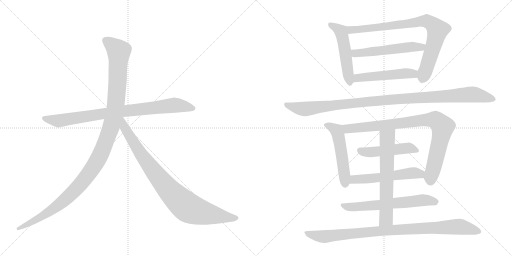
t = 0.00 s
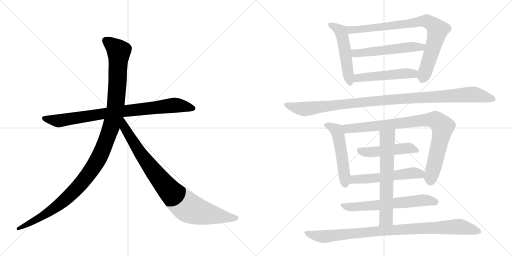
t = 2.56 s
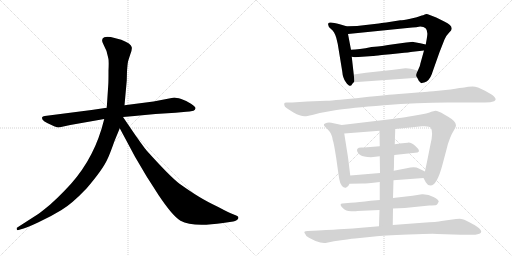
t = 5.12 s
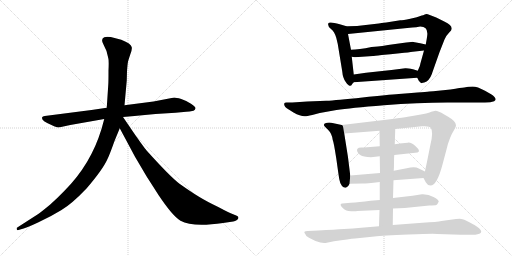
t = 7.68 s
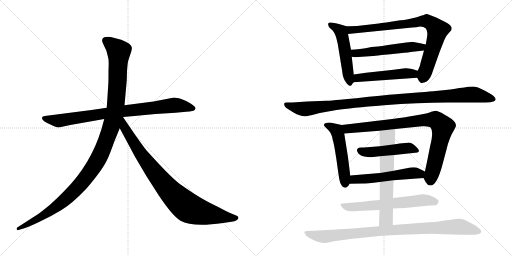
t = 10.24 s
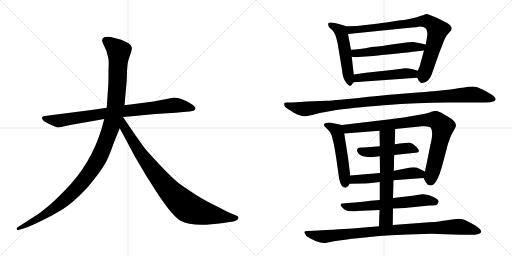
t = 12.80 s

The animated SVG that drew these frames (rendered in a browser with its animation timeline set to each time). Animation: 15 CSS @keyframes rules; one cycle of 12.80 s.

<svg version="1.1" viewBox="0 0 2048 1024" xmlns="http://www.w3.org/2000/svg">
  <g stroke="lightgray" stroke-dasharray="1,1" stroke-width="1" transform="scale(4, 4)">
    <line x1="0" y1="0" x2="256" y2="256"></line>
    <line x1="256" y1="0" x2="0" y2="256"></line>
    <line x1="128" y1="0" x2="128" y2="256"></line>
    <line x1="0" y1="128" x2="256" y2="128"></line>
    <line x1="256" y1="0" x2="512" y2="256"></line>
    <line x1="512" y1="0" x2="256" y2="256"></line>
    <line x1="384" y1="0" x2="384" y2="256"></line>
    <line x1="256" y1="128" x2="512" y2="128"></line>
  </g>
<g transform="scale(1, -1) translate(0, -850)">
   <style type="text/css">
    @keyframes keyframes0 {
      from {
       stroke: black;
       stroke-dashoffset: 858;
       stroke-width: 128;
       }
       74% {
       animation-timing-function: step-end;
       stroke: black;
       stroke-dashoffset: 0;
       stroke-width: 128;
       }
       to {
       stroke: black;
       stroke-width: 1024;
       }
       }
       #make-me-a-hanzi-animation-0 {
         animation: keyframes0 0.948242s both;
         animation-delay: 0.000000s;
         animation-timing-function: linear;
       }
    @keyframes keyframes1 {
      from {
       stroke: black;
       stroke-dashoffset: 1197;
       stroke-width: 128;
       }
       80% {
       animation-timing-function: step-end;
       stroke: black;
       stroke-dashoffset: 0;
       stroke-width: 128;
       }
       to {
       stroke: black;
       stroke-width: 1024;
       }
       }
       #make-me-a-hanzi-animation-1 {
         animation: keyframes1 1.224121s both;
         animation-delay: 0.948242s;
         animation-timing-function: linear;
       }
    @keyframes keyframes2 {
      from {
       stroke: black;
       stroke-dashoffset: 899;
       stroke-width: 128;
       }
       75% {
       animation-timing-function: step-end;
       stroke: black;
       stroke-dashoffset: 0;
       stroke-width: 128;
       }
       to {
       stroke: black;
       stroke-width: 1024;
       }
       }
       #make-me-a-hanzi-animation-2 {
         animation: keyframes2 0.981608s both;
         animation-delay: 2.172363s;
         animation-timing-function: linear;
       }
    @keyframes keyframes3 {
      from {
       stroke: black;
       stroke-dashoffset: 519;
       stroke-width: 128;
       }
       63% {
       animation-timing-function: step-end;
       stroke: black;
       stroke-dashoffset: 0;
       stroke-width: 128;
       }
       to {
       stroke: black;
       stroke-width: 1024;
       }
       }
       #make-me-a-hanzi-animation-3 {
         animation: keyframes3 0.672363s both;
         animation-delay: 3.153971s;
         animation-timing-function: linear;
       }
    @keyframes keyframes4 {
      from {
       stroke: black;
       stroke-dashoffset: 840;
       stroke-width: 128;
       }
       73% {
       animation-timing-function: step-end;
       stroke: black;
       stroke-dashoffset: 0;
       stroke-width: 128;
       }
       to {
       stroke: black;
       stroke-width: 1024;
       }
       }
       #make-me-a-hanzi-animation-4 {
         animation: keyframes4 0.933594s both;
         animation-delay: 3.826335s;
         animation-timing-function: linear;
       }
    @keyframes keyframes5 {
      from {
       stroke: black;
       stroke-dashoffset: 546;
       stroke-width: 128;
       }
       64% {
       animation-timing-function: step-end;
       stroke: black;
       stroke-dashoffset: 0;
       stroke-width: 128;
       }
       to {
       stroke: black;
       stroke-width: 1024;
       }
       }
       #make-me-a-hanzi-animation-5 {
         animation: keyframes5 0.694336s both;
         animation-delay: 4.759928s;
         animation-timing-function: linear;
       }
    @keyframes keyframes6 {
      from {
       stroke: black;
       stroke-dashoffset: 502;
       stroke-width: 128;
       }
       62% {
       animation-timing-function: step-end;
       stroke: black;
       stroke-dashoffset: 0;
       stroke-width: 128;
       }
       to {
       stroke: black;
       stroke-width: 1024;
       }
       }
       #make-me-a-hanzi-animation-6 {
         animation: keyframes6 0.658529s both;
         animation-delay: 5.454264s;
         animation-timing-function: linear;
       }
    @keyframes keyframes7 {
      from {
       stroke: black;
       stroke-dashoffset: 1090;
       stroke-width: 128;
       }
       78% {
       animation-timing-function: step-end;
       stroke: black;
       stroke-dashoffset: 0;
       stroke-width: 128;
       }
       to {
       stroke: black;
       stroke-width: 1024;
       }
       }
       #make-me-a-hanzi-animation-7 {
         animation: keyframes7 1.137044s both;
         animation-delay: 6.112793s;
         animation-timing-function: linear;
       }
    @keyframes keyframes8 {
      from {
       stroke: black;
       stroke-dashoffset: 522;
       stroke-width: 128;
       }
       63% {
       animation-timing-function: step-end;
       stroke: black;
       stroke-dashoffset: 0;
       stroke-width: 128;
       }
       to {
       stroke: black;
       stroke-width: 1024;
       }
       }
       #make-me-a-hanzi-animation-8 {
         animation: keyframes8 0.674805s both;
         animation-delay: 7.249837s;
         animation-timing-function: linear;
       }
    @keyframes keyframes9 {
      from {
       stroke: black;
       stroke-dashoffset: 891;
       stroke-width: 128;
       }
       74% {
       animation-timing-function: step-end;
       stroke: black;
       stroke-dashoffset: 0;
       stroke-width: 128;
       }
       to {
       stroke: black;
       stroke-width: 1024;
       }
       }
       #make-me-a-hanzi-animation-9 {
         animation: keyframes9 0.975098s both;
         animation-delay: 7.924642s;
         animation-timing-function: linear;
       }
    @keyframes keyframes10 {
      from {
       stroke: black;
       stroke-dashoffset: 482;
       stroke-width: 128;
       }
       61% {
       animation-timing-function: step-end;
       stroke: black;
       stroke-dashoffset: 0;
       stroke-width: 128;
       }
       to {
       stroke: black;
       stroke-width: 1024;
       }
       }
       #make-me-a-hanzi-animation-10 {
         animation: keyframes10 0.642253s both;
         animation-delay: 8.899740s;
         animation-timing-function: linear;
       }
    @keyframes keyframes11 {
      from {
       stroke: black;
       stroke-dashoffset: 548;
       stroke-width: 128;
       }
       64% {
       animation-timing-function: step-end;
       stroke: black;
       stroke-dashoffset: 0;
       stroke-width: 128;
       }
       to {
       stroke: black;
       stroke-width: 1024;
       }
       }
       #make-me-a-hanzi-animation-11 {
         animation: keyframes11 0.695964s both;
         animation-delay: 9.541992s;
         animation-timing-function: linear;
       }
    @keyframes keyframes12 {
      from {
       stroke: black;
       stroke-dashoffset: 635;
       stroke-width: 128;
       }
       67% {
       animation-timing-function: step-end;
       stroke: black;
       stroke-dashoffset: 0;
       stroke-width: 128;
       }
       to {
       stroke: black;
       stroke-width: 1024;
       }
       }
       #make-me-a-hanzi-animation-12 {
         animation: keyframes12 0.766764s both;
         animation-delay: 10.237956s;
         animation-timing-function: linear;
       }
    @keyframes keyframes13 {
      from {
       stroke: black;
       stroke-dashoffset: 648;
       stroke-width: 128;
       }
       68% {
       animation-timing-function: step-end;
       stroke: black;
       stroke-dashoffset: 0;
       stroke-width: 128;
       }
       to {
       stroke: black;
       stroke-width: 1024;
       }
       }
       #make-me-a-hanzi-animation-13 {
         animation: keyframes13 0.777344s both;
         animation-delay: 11.004720s;
         animation-timing-function: linear;
       }
    @keyframes keyframes14 {
      from {
       stroke: black;
       stroke-dashoffset: 943;
       stroke-width: 128;
       }
       75% {
       animation-timing-function: step-end;
       stroke: black;
       stroke-dashoffset: 0;
       stroke-width: 128;
       }
       to {
       stroke: black;
       stroke-width: 1024;
       }
       }
       #make-me-a-hanzi-animation-14 {
         animation: keyframes14 1.017415s both;
         animation-delay: 11.782064s;
         animation-timing-function: linear;
       }
</style>
<path d="M 366 410 L 179 386 Q 170 385 168 380 Q 164 367 210 348 Q 229 340 235 340 L 281 350 L 417 374 L 492 382 L 538 386 Q 579 391 622 394 L 702 399 L 745 403 Q 757 403 774 407 Q 781 410 782 417 Q 783 423 764 435 Q 746 447 725 454 Q 704 460 697 460 L 614 444 L 498 429 L 427 419 L 366 410 Z" fill="lightgray"></path> 
<path d="M 417 374 L 406 334 Q 363 192 258 87 Q 226 54 201 32 Q 166 3 153 -6 L 69 -60 Q 66 -61 67 -67 Q 68 -72 74 -70 L 84 -67 Q 101 -64 152 -40 Q 204 -16 246 10 Q 288 35 346 96 Q 411 172 429 212 Q 437 227 458 286 L 479 337 L 498 429 L 507 528 L 508 565 Q 510 594 512 603 Q 514 611 521 632 Q 529 652 527 661 Q 525 676 485 691 L 443 702 Q 423 704 417 701 Q 402 695 413 674 L 426 646 L 433 618 Q 436 610 434 568 Q 434 522 433 510 L 427 419 L 417 374 Z" fill="lightgray"></path> 
<path d="M 479 337 L 540 223 L 586 145 L 634 70 Q 690 -14 722 -33 Q 770 -60 892 -42 L 933 -36 Q 940 -35 948 -30 Q 959 -21 949 -14 Q 946 -12 930 -6 Q 914 0 873 22 Q 827 44 796 63 Q 766 81 718 115 Q 681 143 589 245 Q 584 249 541 310 L 492 382 C 475 407 449 393 479 337 Z" fill="lightgray"></path> 
<path d="M 1415 552 L 1407 623 L 1404 651 L 1392 714 C 1386 743 1386 745 1386 745 L 1359 753 Q 1315 766 1313 756 Q 1310 745 1324 734 Q 1338 723 1345 699 L 1351 674 L 1369 564 Q 1371 538 1383 522 Q 1394 506 1400 507 Q 1406 508 1407 511 Q 1408 514 1415 521 C 1418 524 1418 524 1415 552 Z" fill="lightgray"></path> 
<path d="M 1696 648 L 1681 594 Q 1681 588 1671 567 C 1663 549 1663 549 1669 539 Q 1676 525 1677 525 Q 1678 524 1682 520 Q 1685 516 1688 518 Q 1690 520 1697 520 Q 1717 526 1727 553 Q 1736 579 1758 641 L 1778 692 Q 1784 707 1796 719 Q 1807 730 1807 735 Q 1807 751 1777 764 L 1745 780 L 1719 790 Q 1705 796 1699 792 Q 1692 788 1687 788 Q 1670 780 1641 775 Q 1611 769 1601 769 Q 1532 758 1515 756 L 1428 746 Q 1393 746 1386 745 C 1356 744 1362 711 1392 714 L 1629 738 Q 1675 742 1681 744 Q 1713 744 1709 709 Q 1708 699 1703 672 L 1696 648 Z" fill="lightgray"></path> 
<path d="M 1407 623 L 1419 621 L 1492 626 Q 1494 626 1527 630 Q 1560 633 1599 637 Q 1638 641 1651 643 L 1696 648 C 1726 651 1732 665 1703 672 L 1681 677 L 1648 683 L 1646 682 L 1644 682 L 1635 681 L 1625 680 L 1581 674 Q 1518 664 1499 663 L 1486 662 Q 1435 651 1404 651 C 1374 650 1377 628 1407 623 Z" fill="lightgray"></path> 
<path d="M 1671 567 L 1652 573 Q 1627 578 1621 577 L 1566 570 L 1464 559 L 1415 552 C 1385 548 1385 519 1415 521 L 1669 539 C 1699 541 1700 558 1671 567 Z" fill="lightgray"></path> 
<path d="M 1279 398 L 1346 410 Q 1400 419 1536 429.5 Q 1672 440 1789 440 L 1940 440 Q 1964 440 1976.5 445.5 Q 1989 451 1976 464 Q 1971 470 1940 487 Q 1909 504 1890.5 504 Q 1872 504 1857 500 Q 1845 500 1802 492 L 1733 485 L 1718 484 Q 1704 483 1669.5 480 Q 1635 477 1595 474 Q 1555 471 1450 460.5 Q 1345 450 1305 447 L 1229 444 L 1169 440 L 1146 440 Q 1138 440 1137 436 Q 1134 423 1155 412 L 1174 400 Q 1201 385 1218 385 Q 1223 384 1249 390 L 1279 398 Z" fill="lightgray"></path> 
<path d="M 1392 221 L 1377 316 C 1372 346 1372 349 1367 350 L 1325 359 Q 1317 361 1308 359 Q 1288 355 1300 343 L 1313 330 Q 1328 315 1331 290 Q 1335 281 1345 217 Q 1354 152 1357 134 Q 1360 115 1368 106 Q 1376 97 1385 100 Q 1393 102 1398 115 L 1401 148 L 1392 221 Z" fill="lightgray"></path> 
<path d="M 1581 334 L 1688 345 Q 1718 347 1723 339 Q 1735 323 1721 268 L 1707 198 Q 1700 166 1700 164 C 1695 137 1693 139 1694 138 L 1703 121 Q 1709 109 1722 108 Q 1748 108 1770 192 L 1786 252 Q 1797 300 1818 333 Q 1824 344 1824 349 Q 1824 365 1791 384 L 1777 392 Q 1752 407 1742 407 L 1725 403 Q 1719 398 1655 387 L 1631 383 Q 1613 380 1569 374 L 1367 350 C 1337 346 1347 314 1377 316 L 1518 327 L 1581 334 Z" fill="lightgray"></path> 
<path d="M 1577 230 L 1670 240 Q 1684 246 1664.5 263.5 Q 1645 281 1631.5 279.5 Q 1618 278 1610 277 L 1598 276 Q 1594 275 1593 275 L 1579 273 L 1519 265 L 1456 260 Q 1455 260 1444.5 260 Q 1434 260 1430 255.5 Q 1426 251 1429.5 243 Q 1433 235 1442.5 229 Q 1452 223 1484 221 L 1519 225 L 1577 230 Z" fill="lightgray"></path> 
<path d="M 1700 164 L 1675 176 Q 1660 185 1627 177 L 1575 167 L 1520 158 L 1401 148 C 1371 145 1368 114 1398 115 L 1451 116 Q 1464 116 1519 122 L 1574 129 L 1694 138 C 1724 140 1727 151 1700 164 Z" fill="lightgray"></path> 
<path d="M 1572 16 L 1619 18 L 1717 28 Q 1741 29 1745.5 30.5 Q 1750 32 1755 44 Q 1755 51 1734 62.5 Q 1713 74 1688 73 L 1650 67 L 1572 58 L 1519 50 L 1482 47 Q 1436 41 1403 39 L 1369 36 Q 1364 36 1362.5 32 Q 1361 28 1372 17 Q 1383 6 1404.5 5 Q 1426 4 1428 6 L 1518 10 L 1572 16 Z" fill="lightgray"></path> 
<path d="M 1579 273 L 1581 334 C 1582 364 1518 357 1518 327 L 1519 265 L 1519 225 L 1520 158 L 1519 122 L 1519 50 L 1518 10 L 1516 -55 C 1515 -85 1571 -80 1571 -50 L 1572 16 L 1572 58 L 1574 129 L 1575 167 Q 1576 178 1576 199 Q 1576 220 1577 230 L 1579 273 Z" fill="lightgray"></path> 
<path d="M 1516 -55 L 1445 -61 Q 1412 -64 1376 -66 Q 1340 -68 1273 -72 L 1231 -74 Q 1210 -74 1221 -86 Q 1222 -94 1236 -101 L 1262 -114 Q 1292 -126 1307 -121 L 1336 -115 Q 1398 -106 1420 -104 L 1498 -96 Q 1530 -92 1633.5 -88 Q 1737 -84 1749 -86 L 1843 -89 L 1889 -89 Q 1897 -90 1910 -87 Q 1945 -79 1898 -50 Q 1897 -50 1875.5 -38 Q 1854 -26 1845 -25.5 Q 1836 -25 1824 -26 L 1766 -34 Q 1750 -38 1690 -41 L 1571 -50 L 1516 -55 Z" fill="lightgray"></path> 
      <clipPath id="make-me-a-hanzi-clip-0">
      <path d="M 366 410 L 179 386 Q 170 385 168 380 Q 164 367 210 348 Q 229 340 235 340 L 281 350 L 417 374 L 492 382 L 538 386 Q 579 391 622 394 L 702 399 L 745 403 Q 757 403 774 407 Q 781 410 782 417 Q 783 423 764 435 Q 746 447 725 454 Q 704 460 697 460 L 614 444 L 498 429 L 427 419 L 366 410 Z" fill="lightgray"></path>
      </clipPath>
      <path clip-path="url(#make-me-a-hanzi-clip-0)" d="M 176 378 L 236 367 L 494 406 L 698 429 L 772 417 " fill="none" id="make-me-a-hanzi-animation-0" stroke-dasharray="730 1460" stroke-linecap="round"></path>

      <clipPath id="make-me-a-hanzi-clip-1">
      <path d="M 417 374 L 406 334 Q 363 192 258 87 Q 226 54 201 32 Q 166 3 153 -6 L 69 -60 Q 66 -61 67 -67 Q 68 -72 74 -70 L 84 -67 Q 101 -64 152 -40 Q 204 -16 246 10 Q 288 35 346 96 Q 411 172 429 212 Q 437 227 458 286 L 479 337 L 498 429 L 507 528 L 508 565 Q 510 594 512 603 Q 514 611 521 632 Q 529 652 527 661 Q 525 676 485 691 L 443 702 Q 423 704 417 701 Q 402 695 413 674 L 426 646 L 433 618 Q 436 610 434 568 Q 434 522 433 510 L 427 419 L 417 374 Z" fill="lightgray"></path>
      </clipPath>
      <path clip-path="url(#make-me-a-hanzi-clip-1)" d="M 424 686 L 475 645 L 471 535 L 463 428 L 451 367 L 401 230 L 355 154 L 265 55 L 180 -8 L 72 -65 " fill="none" id="make-me-a-hanzi-animation-1" stroke-dasharray="1069 2138" stroke-linecap="round"></path>

      <clipPath id="make-me-a-hanzi-clip-2">
      <path d="M 479 337 L 540 223 L 586 145 L 634 70 Q 690 -14 722 -33 Q 770 -60 892 -42 L 933 -36 Q 940 -35 948 -30 Q 959 -21 949 -14 Q 946 -12 930 -6 Q 914 0 873 22 Q 827 44 796 63 Q 766 81 718 115 Q 681 143 589 245 Q 584 249 541 310 L 492 382 C 475 407 449 393 479 337 Z" fill="lightgray"></path>
      </clipPath>
      <path clip-path="url(#make-me-a-hanzi-clip-2)" d="M 491 373 L 498 339 L 584 205 L 657 111 L 727 39 L 763 14 L 805 0 L 945 -22 " fill="none" id="make-me-a-hanzi-animation-2" stroke-dasharray="771 1542" stroke-linecap="round"></path>

      <clipPath id="make-me-a-hanzi-clip-3">
      <path d="M 1415 552 L 1407 623 L 1404 651 L 1392 714 C 1386 743 1386 745 1386 745 L 1359 753 Q 1315 766 1313 756 Q 1310 745 1324 734 Q 1338 723 1345 699 L 1351 674 L 1369 564 Q 1371 538 1383 522 Q 1394 506 1400 507 Q 1406 508 1407 511 Q 1408 514 1415 521 C 1418 524 1418 524 1415 552 Z" fill="lightgray"></path>
      </clipPath>
      <path clip-path="url(#make-me-a-hanzi-clip-3)" d="M 1320 751 L 1343 742 L 1363 725 L 1400 516 " fill="none" id="make-me-a-hanzi-animation-3" stroke-dasharray="391 782" stroke-linecap="round"></path>

      <clipPath id="make-me-a-hanzi-clip-4">
      <path d="M 1696 648 L 1681 594 Q 1681 588 1671 567 C 1663 549 1663 549 1669 539 Q 1676 525 1677 525 Q 1678 524 1682 520 Q 1685 516 1688 518 Q 1690 520 1697 520 Q 1717 526 1727 553 Q 1736 579 1758 641 L 1778 692 Q 1784 707 1796 719 Q 1807 730 1807 735 Q 1807 751 1777 764 L 1745 780 L 1719 790 Q 1705 796 1699 792 Q 1692 788 1687 788 Q 1670 780 1641 775 Q 1611 769 1601 769 Q 1532 758 1515 756 L 1428 746 Q 1393 746 1386 745 C 1356 744 1362 711 1392 714 L 1629 738 Q 1675 742 1681 744 Q 1713 744 1709 709 Q 1708 699 1703 672 L 1696 648 Z" fill="lightgray"></path>
      </clipPath>
      <path clip-path="url(#make-me-a-hanzi-clip-4)" d="M 1390 738 L 1404 731 L 1430 731 L 1678 764 L 1716 762 L 1750 730 L 1727 641 L 1689 532 " fill="none" id="make-me-a-hanzi-animation-4" stroke-dasharray="712 1424" stroke-linecap="round"></path>

      <clipPath id="make-me-a-hanzi-clip-5">
      <path d="M 1407 623 L 1419 621 L 1492 626 Q 1494 626 1527 630 Q 1560 633 1599 637 Q 1638 641 1651 643 L 1696 648 C 1726 651 1732 665 1703 672 L 1681 677 L 1648 683 L 1646 682 L 1644 682 L 1635 681 L 1625 680 L 1581 674 Q 1518 664 1499 663 L 1486 662 Q 1435 651 1404 651 C 1374 650 1377 628 1407 623 Z" fill="lightgray"></path>
      </clipPath>
      <path clip-path="url(#make-me-a-hanzi-clip-5)" d="M 1410 645 L 1421 637 L 1440 637 L 1696 667 " fill="none" id="make-me-a-hanzi-animation-5" stroke-dasharray="418 836" stroke-linecap="round"></path>

      <clipPath id="make-me-a-hanzi-clip-6">
      <path d="M 1671 567 L 1652 573 Q 1627 578 1621 577 L 1566 570 L 1464 559 L 1415 552 C 1385 548 1385 519 1415 521 L 1669 539 C 1699 541 1700 558 1671 567 Z" fill="lightgray"></path>
      </clipPath>
      <path clip-path="url(#make-me-a-hanzi-clip-6)" d="M 1422 529 L 1436 539 L 1664 560 " fill="none" id="make-me-a-hanzi-animation-6" stroke-dasharray="374 748" stroke-linecap="round"></path>

      <clipPath id="make-me-a-hanzi-clip-7">
      <path d="M 1279 398 L 1346 410 Q 1400 419 1536 429.5 Q 1672 440 1789 440 L 1940 440 Q 1964 440 1976.5 445.5 Q 1989 451 1976 464 Q 1971 470 1940 487 Q 1909 504 1890.5 504 Q 1872 504 1857 500 Q 1845 500 1802 492 L 1733 485 L 1718 484 Q 1704 483 1669.5 480 Q 1635 477 1595 474 Q 1555 471 1450 460.5 Q 1345 450 1305 447 L 1229 444 L 1169 440 L 1146 440 Q 1138 440 1137 436 Q 1134 423 1155 412 L 1174 400 Q 1201 385 1218 385 Q 1223 384 1249 390 L 1279 398 Z" fill="lightgray"></path>
      </clipPath>
      <path clip-path="url(#make-me-a-hanzi-clip-7)" d="M 1145 431 L 1221 414 L 1533 450 L 1877 472 L 1973 455 " fill="none" id="make-me-a-hanzi-animation-7" stroke-dasharray="962 1924" stroke-linecap="round"></path>

      <clipPath id="make-me-a-hanzi-clip-8">
      <path d="M 1392 221 L 1377 316 C 1372 346 1372 349 1367 350 L 1325 359 Q 1317 361 1308 359 Q 1288 355 1300 343 L 1313 330 Q 1328 315 1331 290 Q 1335 281 1345 217 Q 1354 152 1357 134 Q 1360 115 1368 106 Q 1376 97 1385 100 Q 1393 102 1398 115 L 1401 148 L 1392 221 Z" fill="lightgray"></path>
      </clipPath>
      <path clip-path="url(#make-me-a-hanzi-clip-8)" d="M 1305 351 L 1347 328 L 1352 315 L 1381 113 " fill="none" id="make-me-a-hanzi-animation-8" stroke-dasharray="394 788" stroke-linecap="round"></path>

      <clipPath id="make-me-a-hanzi-clip-9">
      <path d="M 1581 334 L 1688 345 Q 1718 347 1723 339 Q 1735 323 1721 268 L 1707 198 Q 1700 166 1700 164 C 1695 137 1693 139 1694 138 L 1703 121 Q 1709 109 1722 108 Q 1748 108 1770 192 L 1786 252 Q 1797 300 1818 333 Q 1824 344 1824 349 Q 1824 365 1791 384 L 1777 392 Q 1752 407 1742 407 L 1725 403 Q 1719 398 1655 387 L 1631 383 Q 1613 380 1569 374 L 1367 350 C 1337 346 1347 314 1377 316 L 1518 327 L 1581 334 Z" fill="lightgray"></path>
      </clipPath>
      <path clip-path="url(#make-me-a-hanzi-clip-9)" d="M 1375 346 L 1385 337 L 1399 335 L 1692 370 L 1737 371 L 1752 364 L 1771 343 L 1722 126 " fill="none" id="make-me-a-hanzi-animation-9" stroke-dasharray="763 1526" stroke-linecap="round"></path>

      <clipPath id="make-me-a-hanzi-clip-10">
      <path d="M 1577 230 L 1670 240 Q 1684 246 1664.5 263.5 Q 1645 281 1631.5 279.5 Q 1618 278 1610 277 L 1598 276 Q 1594 275 1593 275 L 1579 273 L 1519 265 L 1456 260 Q 1455 260 1444.5 260 Q 1434 260 1430 255.5 Q 1426 251 1429.5 243 Q 1433 235 1442.5 229 Q 1452 223 1484 221 L 1519 225 L 1577 230 Z" fill="lightgray"></path>
      </clipPath>
      <path clip-path="url(#make-me-a-hanzi-clip-10)" d="M 1440 249 L 1476 241 L 1634 258 L 1663 251 " fill="none" id="make-me-a-hanzi-animation-10" stroke-dasharray="354 708" stroke-linecap="round"></path>

      <clipPath id="make-me-a-hanzi-clip-11">
      <path d="M 1700 164 L 1675 176 Q 1660 185 1627 177 L 1575 167 L 1520 158 L 1401 148 C 1371 145 1368 114 1398 115 L 1451 116 Q 1464 116 1519 122 L 1574 129 L 1694 138 C 1724 140 1727 151 1700 164 Z" fill="lightgray"></path>
      </clipPath>
      <path clip-path="url(#make-me-a-hanzi-clip-11)" d="M 1405 120 L 1425 134 L 1507 137 L 1639 157 L 1680 154 L 1690 159 " fill="none" id="make-me-a-hanzi-animation-11" stroke-dasharray="420 840" stroke-linecap="round"></path>

      <clipPath id="make-me-a-hanzi-clip-12">
      <path d="M 1572 16 L 1619 18 L 1717 28 Q 1741 29 1745.5 30.5 Q 1750 32 1755 44 Q 1755 51 1734 62.5 Q 1713 74 1688 73 L 1650 67 L 1572 58 L 1519 50 L 1482 47 Q 1436 41 1403 39 L 1369 36 Q 1364 36 1362.5 32 Q 1361 28 1372 17 Q 1383 6 1404.5 5 Q 1426 4 1428 6 L 1518 10 L 1572 16 Z" fill="lightgray"></path>
      </clipPath>
      <path clip-path="url(#make-me-a-hanzi-clip-12)" d="M 1368 30 L 1411 22 L 1685 49 L 1745 43 " fill="none" id="make-me-a-hanzi-animation-12" stroke-dasharray="507 1014" stroke-linecap="round"></path>

      <clipPath id="make-me-a-hanzi-clip-13">
      <path d="M 1579 273 L 1581 334 C 1582 364 1518 357 1518 327 L 1519 265 L 1519 225 L 1520 158 L 1519 122 L 1519 50 L 1518 10 L 1516 -55 C 1515 -85 1571 -80 1571 -50 L 1572 16 L 1572 58 L 1574 129 L 1575 167 Q 1576 178 1576 199 Q 1576 220 1577 230 L 1579 273 Z" fill="lightgray"></path>
      </clipPath>
      <path clip-path="url(#make-me-a-hanzi-clip-13)" d="M 1574 327 L 1550 297 L 1545 -17 L 1522 -49 " fill="none" id="make-me-a-hanzi-animation-13" stroke-dasharray="520 1040" stroke-linecap="round"></path>

      <clipPath id="make-me-a-hanzi-clip-14">
      <path d="M 1516 -55 L 1445 -61 Q 1412 -64 1376 -66 Q 1340 -68 1273 -72 L 1231 -74 Q 1210 -74 1221 -86 Q 1222 -94 1236 -101 L 1262 -114 Q 1292 -126 1307 -121 L 1336 -115 Q 1398 -106 1420 -104 L 1498 -96 Q 1530 -92 1633.5 -88 Q 1737 -84 1749 -86 L 1843 -89 L 1889 -89 Q 1897 -90 1910 -87 Q 1945 -79 1898 -50 Q 1897 -50 1875.5 -38 Q 1854 -26 1845 -25.5 Q 1836 -25 1824 -26 L 1766 -34 Q 1750 -38 1690 -41 L 1571 -50 L 1516 -55 Z" fill="lightgray"></path>
      </clipPath>
      <path clip-path="url(#make-me-a-hanzi-clip-14)" d="M 1232 -85 L 1292 -97 L 1538 -72 L 1831 -57 L 1901 -69 L 1913 -76 " fill="none" id="make-me-a-hanzi-animation-14" stroke-dasharray="815 1630" stroke-linecap="round"></path>

</g>
</svg>
